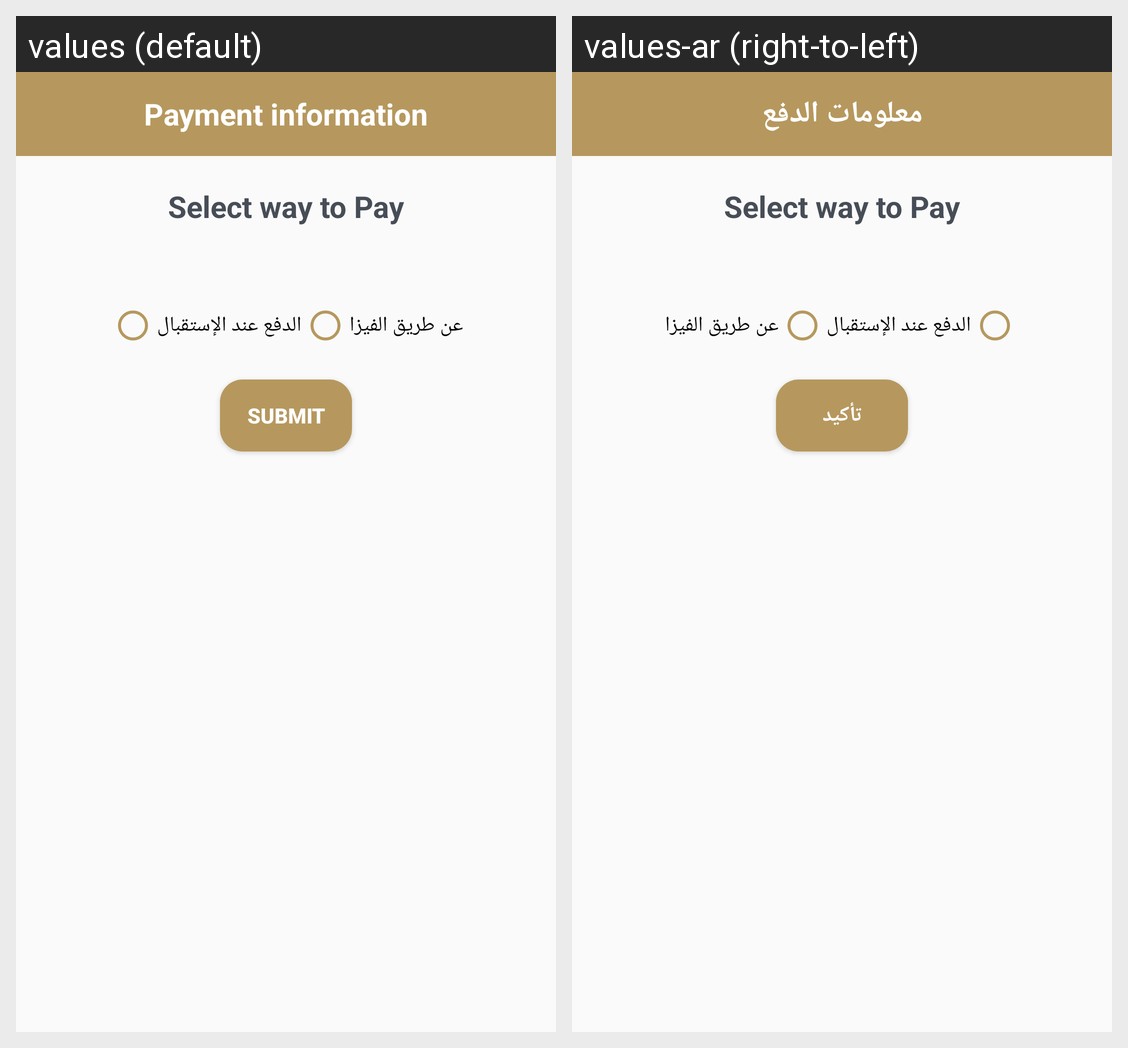

For this localized Android screen grid, give each drawn string resource with its value in every locale shown.
Android screen res/layout/activity_payment_info.xml rendered under 2 locales, left to right: values (default), values-ar (right-to-left). Device: Nexus 5 (rendered at 1080×1920; each locale shown at half size, 540×960, under a caption strip naming it); theme AppTheme.NoActionBar.
Strings drawn on this screen, with the default value and each locale's value (text and hints the layout hard-codes, and strings that could not be matched under every locale, appear in the picture but are not listed):

Payment_Title
  values: Payment information
  values-ar: معلومات الدفع

Clean_bu_submit
  values: Submit
  values-ar: تأكيد
